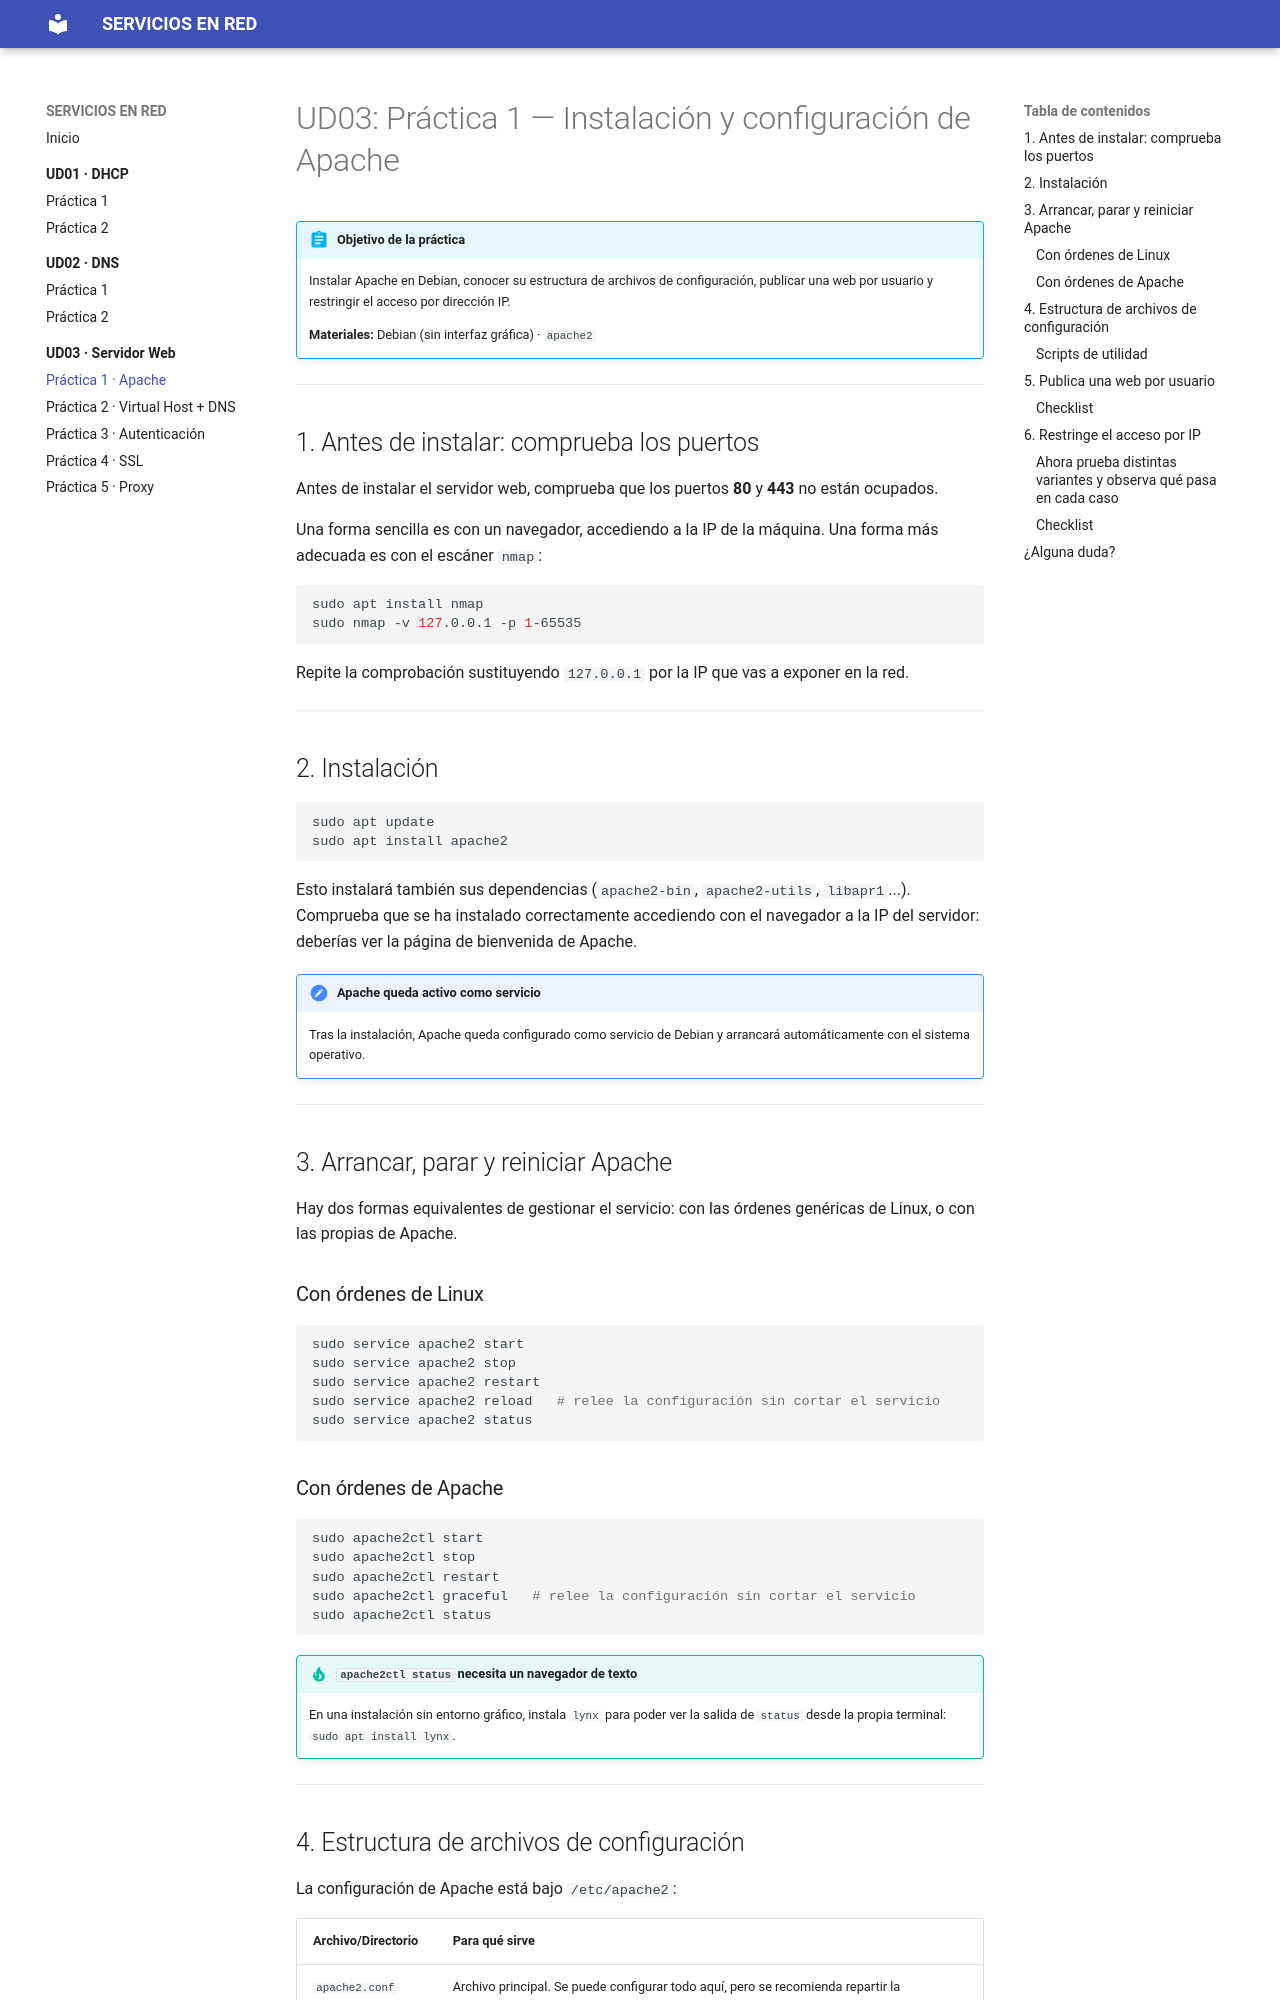

repository: JoseAngelSeveroOchoa/Servicios-en-red · page: UD03_WEBSERVER/UD03_PRACTICA1_Apache/index.html · generator: mkdocs

# UD03: Práctica 1 — Instalación y configuración de Apache

!!! abstract "Objetivo de la práctica"
    Instalar Apache en Debian, conocer su estructura de archivos de configuración, publicar una web por usuario y restringir el acceso por dirección IP.

    **Materiales:** Debian (sin interfaz gráfica) · `apache2`

---

## 1. Antes de instalar: comprueba los puertos

Antes de instalar el servidor web, comprueba que los puertos **80** y **443** no están ocupados.

Una forma sencilla es con un navegador, accediendo a la IP de la máquina. Una forma más adecuada es con el escáner `nmap`:

```bash
sudo apt install nmap
sudo nmap -v 127.0.0.1 -p 1-65535
```

Repite la comprobación sustituyendo `127.0.0.1` por la IP que vas a exponer en la red.

---

## 2. Instalación

```bash
sudo apt update
sudo apt install apache2
```

Esto instalará también sus dependencias (`apache2-bin`, `apache2-utils`, `libapr1`...). Comprueba que se ha instalado correctamente accediendo con el navegador a la IP del servidor: deberías ver la página de bienvenida de Apache.

!!! note "Apache queda activo como servicio"
    Tras la instalación, Apache queda configurado como servicio de Debian y arrancará automáticamente con el sistema operativo.

---

## 3. Arrancar, parar y reiniciar Apache

Hay dos formas equivalentes de gestionar el servicio: con las órdenes genéricas de Linux, o con las propias de Apache.

### Con órdenes de Linux

```bash
sudo service apache2 start
sudo service apache2 stop
sudo service apache2 restart
sudo service apache2 reload   # relee la configuración sin cortar el servicio
sudo service apache2 status
```

### Con órdenes de Apache

```bash
sudo apache2ctl start
sudo apache2ctl stop
sudo apache2ctl restart
sudo apache2ctl graceful   # relee la configuración sin cortar el servicio
sudo apache2ctl status
```

!!! tip "`apache2ctl status` necesita un navegador de texto"
    En una instalación sin entorno gráfico, instala `lynx` para poder ver la salida de `status` desde la propia terminal: `sudo apt install lynx`.

---
